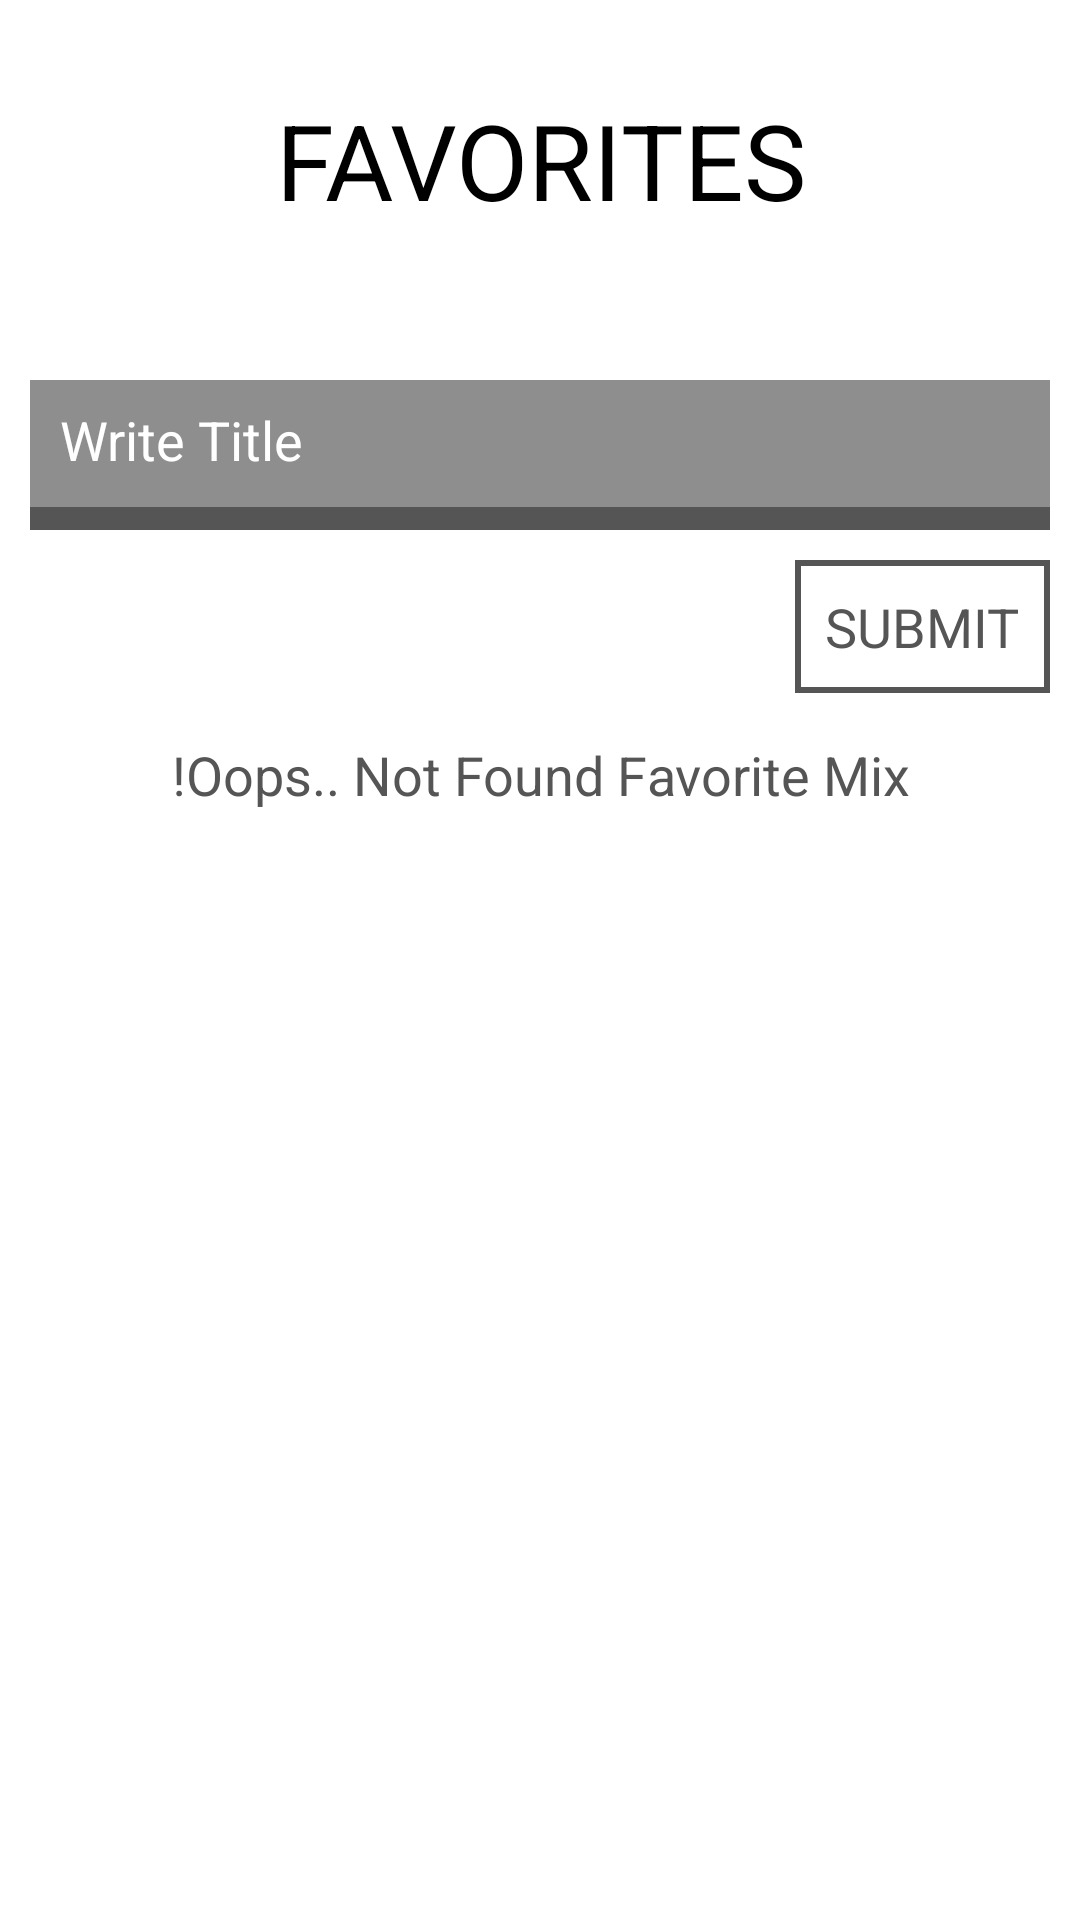

Here is an Android app screen rendered from its layout file. Give the layout XML and the strings, colors and styles it references.
<!-- AndroidManifest.xml: application theme AppTheme -->
<!-- res/layout/bottom_favrite_dialog.xml -->
<?xml version="1.0" encoding="utf-8"?>
<LinearLayout xmlns:android="http://schemas.android.com/apk/res/android"
    xmlns:app="http://schemas.android.com/apk/res-auto"
    android:layout_width="match_parent"
    android:layout_height="match_parent"
    android:background="@color/colorWrite"
    android:orientation="vertical">

    <TextView
        android:layout_width="match_parent"
        android:layout_height="wrap_content"
        android:layout_marginTop="30dp"
        android:gravity="center"
        android:text="FAVORITES"
        android:textColor="@color/black"
        android:textSize="35dp" />

    <ImageView
        android:layout_width="match_parent"
        android:layout_height="wrap_content"
        android:layout_marginTop="15dp"
        android:layout_marginBottom="25dp"
        app:srcCompat="@drawable/ic_favorite" />

    <LinearLayout
        android:id="@+id/llAdd"
        android:layout_width="match_parent"
        android:layout_height="wrap_content"
        android:orientation="vertical">

        <FrameLayout
            android:layout_width="match_parent"
            android:layout_height="wrap_content"
            android:layout_margin="10dp">

            <LinearLayout
                android:id="@+id/llMain"
                android:layout_width="match_parent"
                android:layout_height="50dp"
                android:background="@color/colorAccent"
                android:orientation="horizontal" />

            <EditText
                android:id="@+id/edtTitle"
                android:layout_width="match_parent"
                android:layout_height="match_parent"
                android:layout_gravity="center"
                android:layout_marginBottom="5dp"
                android:background="#55FFFFFF"
                android:hint="Write Title"
                android:paddingLeft="10dp"
                android:textColor="@color/colorWrite"
                android:textColorHint="@color/colorWrite" />
        </FrameLayout>

        <TextView
            android:id="@+id/tvSubmit"
            android:layout_width="wrap_content"
            android:layout_height="wrap_content"
            android:layout_gravity="right"
            android:layout_marginRight="10dp"
            android:background="@drawable/ractangle_back"
            android:padding="10dp"
            android:text="Submit"
            android:textAllCaps="true"
            android:textColor="@color/colorAccent"
            android:textSize="18dp" />
    </LinearLayout>

    <TextView
        android:id="@+id/tvMsg"
        android:layout_width="match_parent"
        android:layout_height="wrap_content"
        android:layout_marginTop="15dp"
        android:gravity="center"
        android:text="!Oops.. Not Found Favorite Mix"
        android:textColor="@color/colorAccent"
        android:textSize="18sp" />

    <android.support.v7.widget.RecyclerView
        android:id="@+id/rvFavoritesList"
        android:layout_width="match_parent"
        android:layout_height="match_parent"
        android:padding="10dp" />

</LinearLayout>
<!-- resources referenced by this layout -->
<resources>
  <color name="black">#000000</color>
  <color name="colorAccent">#555555</color>
  <color name="colorWrite">#FFFFFF</color>
  <!-- drawable ic_favorite (drawable) -->
  <?xml version="1.0" encoding="utf-8"?>
  <vector xmlns:android="http://schemas.android.com/apk/res/android"
          android:width="24dp"
          android:height="24dp"
          android:viewportWidth="24.0"
          android:viewportHeight="24.0">
      <path
          android:fillColor="#807E7E"
          android:pathData="M16.5,3c-1.74,0 -3.41,0.81 -4.5,2.09C10.91,3.81 9.24,3 7.5,3 4.42,3 2,5.42 2,8.5c0,3.78 3.4,6.86 8.55,11.54L12,21.35l1.45,-1.32C18.6,15.36 22,12.28 22,8.5 22,5.42 19.58,3 16.5,3zM12.1,18.55l-0.1,0.1 -0.1,-0.1C7.14,14.24 4,11.39 4,8.5 4,6.5 5.5,5 7.5,5c1.54,0 3.04,0.99 3.57,2.36h1.87C13.46,5.99 14.96,5 16.5,5c2,0 3.5,1.5 3.5,3.5 0,2.89 -3.14,5.74 -7.9,10.05z"/>
  </vector>
  <!-- drawable ractangle_back (drawable) -->
  <?xml version="1.0" encoding="UTF-8"?>
  <shape xmlns:android="http://schemas.android.com/apk/res/android">
  
      <stroke android:width="2dp"
          android:color="@color/colorAccent"
          />
  
      <padding android:left="1dp"
          android:top="1dp"
          android:right="1dp"
          android:bottom="1dp"
          />
  
  
  </shape>
  <style name="AppTheme" parent="Theme.AppCompat.Light.DarkActionBar">
          
          <item name="colorPrimary">@color/colorPrimary</item>
          <item name="colorPrimaryDark">@color/colorPrimaryDark</item>
          <item name="colorAccent">@color/colorAccent</item>
      </style>
  <color name="colorPrimary">#008577</color>
  <color name="colorPrimaryDark">#00574B</color>
</resources>
